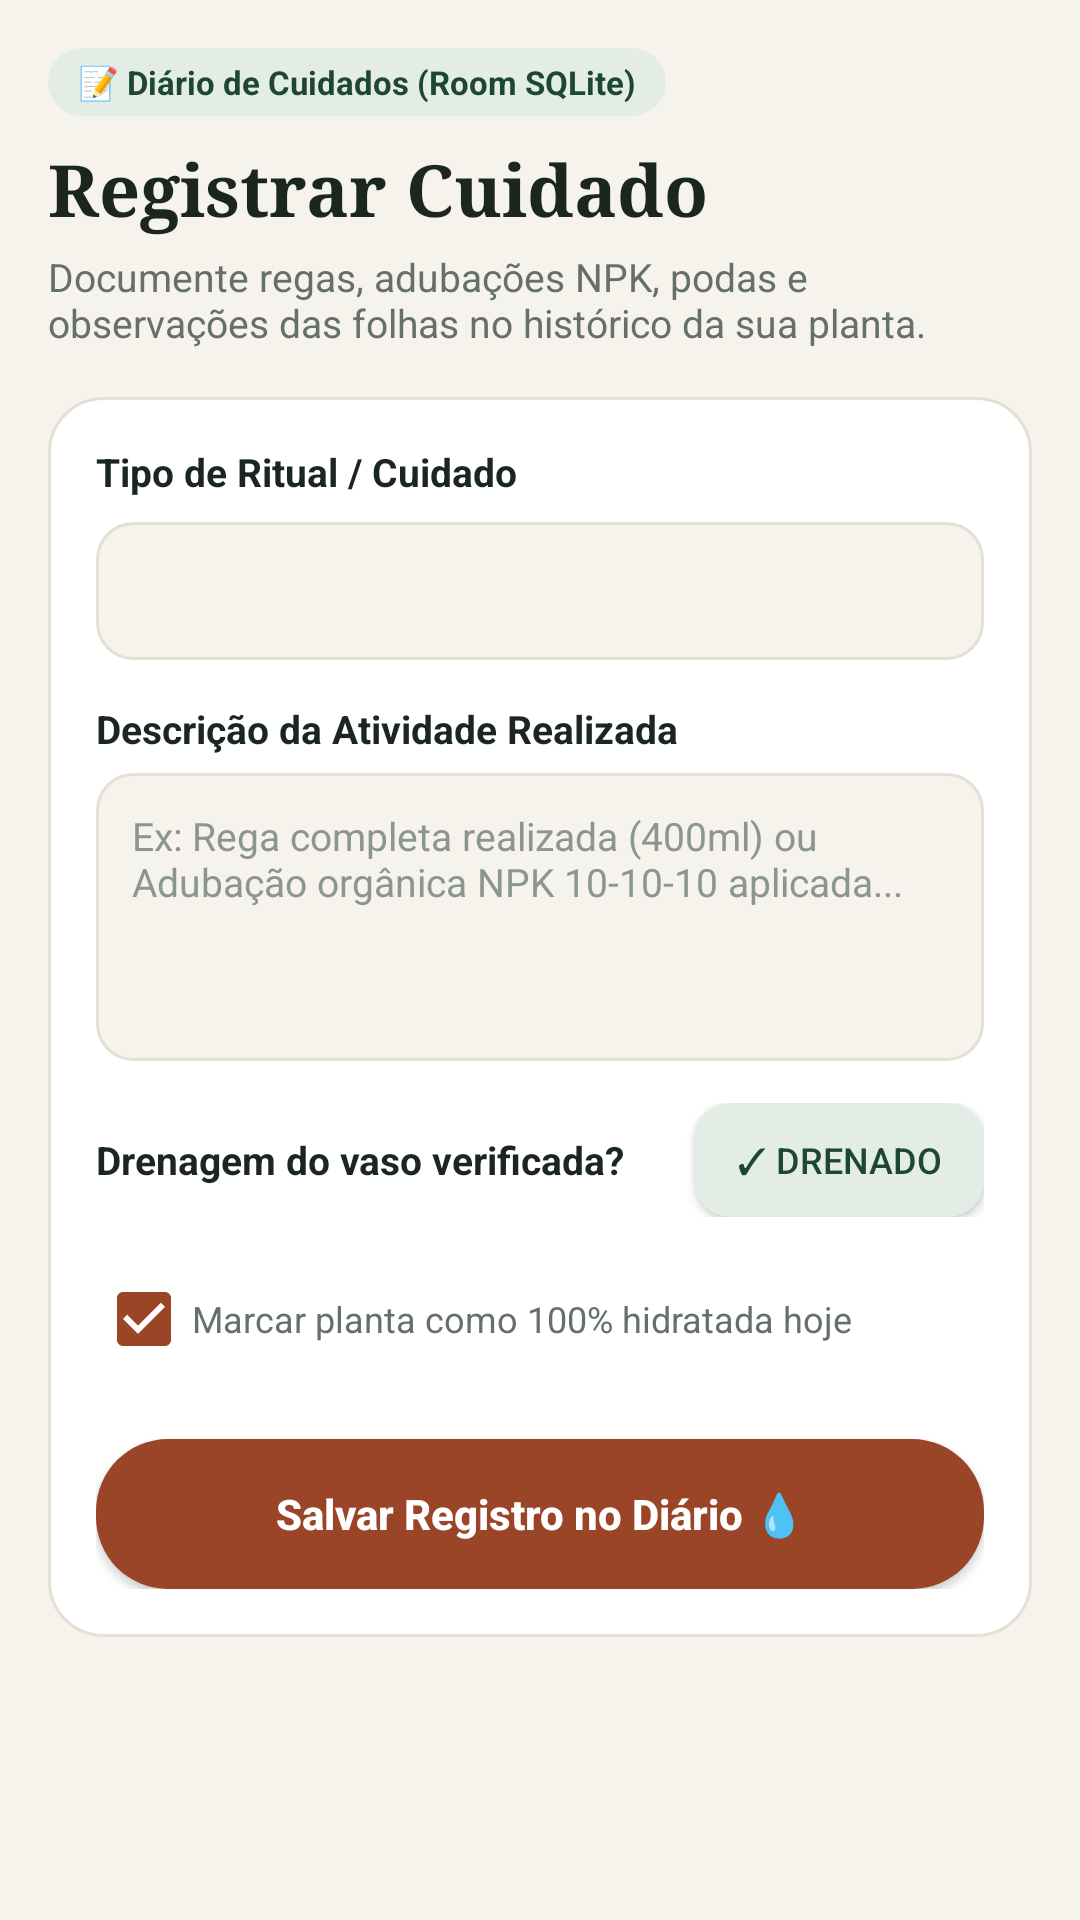

Write the Android layout XML for this screen, with the resource values it uses.
<!-- AndroidManifest.xml: application theme Theme.PlantCare -->
<!-- res/layout/fragment_add_care_log.xml -->
<?xml version="1.0" encoding="utf-8"?>
<androidx.core.widget.NestedScrollView xmlns:android="http://schemas.android.com/apk/res/android"
    xmlns:app="http://schemas.android.com/apk/res-auto"
    android:layout_width="match_parent"
    android:layout_height="match_parent"
    android:background="@color/bg_cream"
    android:fillViewport="true">

    <LinearLayout
        android:layout_width="match_parent"
        android:layout_height="wrap_content"
        android:orientation="vertical"
        android:padding="16dp">

        <TextView
            android:layout_width="wrap_content"
            android:layout_height="wrap_content"
            android:background="@drawable/bg_pill_sage"
            android:paddingHorizontal="10dp"
            android:paddingVertical="4dp"
            android:text="📝 Diário de Cuidados (Room SQLite)"
            android:textColor="@color/green_primary"
            android:textSize="11sp"
            android:textStyle="bold" />

        <TextView
            android:id="@+id/tvCareLogHeaderPlant"
            android:layout_width="match_parent"
            android:layout_height="wrap_content"
            android:layout_marginTop="8dp"
            android:fontFamily="serif"
            android:text="Registrar Cuidado"
            android:textColor="@color/text_primary"
            android:textSize="24sp"
            android:textStyle="bold" />

        <TextView
            android:layout_width="match_parent"
            android:layout_height="wrap_content"
            android:layout_marginTop="4dp"
            android:text="Documente regas, adubações NPK, podas e observações das folhas no histórico da sua planta."
            android:textColor="@color/text_secondary"
            android:textSize="13sp" />

        <LinearLayout
            android:layout_width="match_parent"
            android:layout_height="wrap_content"
            android:layout_marginTop="16dp"
            android:background="@drawable/bg_card_white"
            android:orientation="vertical"
            android:padding="16dp">

            <TextView
                android:layout_width="wrap_content"
                android:layout_height="wrap_content"
                android:text="Tipo de Ritual / Cuidado"
                android:textColor="@color/text_primary"
                android:textSize="13sp"
                android:textStyle="bold" />

            <Spinner
                android:id="@+id/spinnerCareCategory"
                android:layout_width="match_parent"
                android:layout_height="46dp"
                android:layout_marginTop="8dp"
                android:background="@drawable/bg_input_field"
                android:paddingHorizontal="10dp" />

            <TextView
                android:layout_width="wrap_content"
                android:layout_height="wrap_content"
                android:layout_marginTop="14dp"
                android:text="Descrição da Atividade Realizada"
                android:textColor="@color/text_primary"
                android:textSize="13sp"
                android:textStyle="bold" />

            <EditText
                android:id="@+id/etCareDescription"
                android:layout_width="match_parent"
                android:layout_height="96dp"
                android:layout_marginTop="6dp"
                android:background="@drawable/bg_input_field"
                android:gravity="top|start"
                android:hint="Ex: Rega completa realizada (400ml) ou Adubação orgânica NPK 10-10-10 aplicada..."
                android:inputType="textMultiLine|textCapSentences"
                android:padding="12dp"
                android:textColor="@color/text_primary"
                android:textColorHint="@color/text_muted"
                android:textSize="13sp" />

            <LinearLayout
                android:layout_width="match_parent"
                android:layout_height="wrap_content"
                android:layout_marginTop="14dp"
                android:gravity="center_vertical"
                android:orientation="horizontal">

                <TextView
                    android:layout_width="0dp"
                    android:layout_height="wrap_content"
                    android:layout_weight="1"
                    android:text="Drenagem do vaso verificada?"
                    android:textColor="@color/text_primary"
                    android:textSize="13sp"
                    android:textStyle="bold" />

                <ToggleButton
                    android:id="@+id/toggleDrainageChecked"
                    android:layout_width="wrap_content"
                    android:layout_height="38dp"
                    android:background="@drawable/bg_pill_sage"
                    android:checked="true"
                    android:paddingHorizontal="14dp"
                    android:textOff="Não verificado"
                    android:textOn="✓ Drenado"
                    android:textColor="@color/green_primary"
                    android:textSize="12sp" />
            </LinearLayout>

            <CheckBox
                android:id="@+id/cbResetPlantHydration"
                android:layout_width="match_parent"
                android:layout_height="wrap_content"
                android:layout_marginTop="10dp"
                android:checked="true"
                android:text="Marcar planta como 100% hidratada hoje"
                android:textColor="@color/text_secondary"
                android:textSize="12sp" />

            <Button
                android:id="@+id/btnSaveCareLog"
                android:layout_width="match_parent"
                android:layout_height="50dp"
                android:layout_marginTop="16dp"
                android:background="@drawable/bg_pill_terracotta_filled"
                android:text="Salvar Registro no Diário 💧"
                android:textAllCaps="false"
                android:textColor="@color/white"
                android:textSize="14sp"
                android:textStyle="bold"
                app:backgroundTint="@null" />
        </LinearLayout>

    </LinearLayout>
</androidx.core.widget.NestedScrollView>
<!-- resources referenced by this layout -->
<resources>
  <color name="bg_cream">#F6F3EC</color>
  <color name="green_primary">#1D4732</color>
  <color name="text_muted">#8C9690</color>
  <color name="text_primary">#1A261F</color>
  <color name="text_secondary">#657069</color>
  <color name="white">#FFFFFF</color>
  <!-- drawable bg_card_white (drawable) -->
  <?xml version="1.0" encoding="utf-8"?>
  <shape xmlns:android="http://schemas.android.com/apk/res/android"
      android:shape="rectangle">
      <solid android:color="@color/surface_white" />
      <corners android:radius="18dp" />
      <stroke
          android:width="1dp"
          android:color="@color/divider_color" />
  </shape>
  <!-- drawable bg_input_field (drawable) -->
  <?xml version="1.0" encoding="utf-8"?>
  <shape xmlns:android="http://schemas.android.com/apk/res/android"
      android:shape="rectangle">
      <solid android:color="@color/bg_cream" />
      <corners android:radius="12dp" />
      <stroke
          android:width="1dp"
          android:color="@color/divider_color" />
  </shape>
  <!-- drawable bg_pill_sage (drawable) -->
  <?xml version="1.0" encoding="utf-8"?>
  <shape xmlns:android="http://schemas.android.com/apk/res/android"
      android:shape="rectangle">
      <solid android:color="@color/green_sage_bg" />
      <corners android:radius="12dp" />
  </shape>
  <!-- drawable bg_pill_terracotta_filled (drawable) -->
  <?xml version="1.0" encoding="utf-8"?>
  <shape xmlns:android="http://schemas.android.com/apk/res/android"
      android:shape="rectangle">
      <solid android:color="@color/terracotta_primary" />
      <corners android:radius="24dp" />
  </shape>
  <style name="Theme.PlantCare" parent="Theme.MaterialComponents.Light.NoActionBar">
          <item name="colorPrimary">@color/green_primary</item>
          <item name="colorPrimaryVariant">@color/green_primary_dark</item>
          <item name="colorOnPrimary">@color/white</item>
          <item name="colorSecondary">@color/terracotta_primary</item>
          <item name="colorSecondaryVariant">@color/terracotta_dark</item>
          <item name="colorOnSecondary">@color/white</item>
          <item name="android:statusBarColor">@color/bg_cream</item>
          <item name="android:windowLightStatusBar" tools:targetApi="m">true</item>
          <item name="android:windowBackground">@color/bg_cream</item>
      </style>
  <color name="surface_white">#FFFFFF</color>
  <color name="divider_color">#E5DFD5</color>
  <color name="green_sage_bg">#E3EDE6</color>
  <color name="terracotta_primary">#9B4528</color>
  <color name="green_primary_dark">#143323</color>
  <color name="terracotta_dark">#7D351D</color>
</resources>
